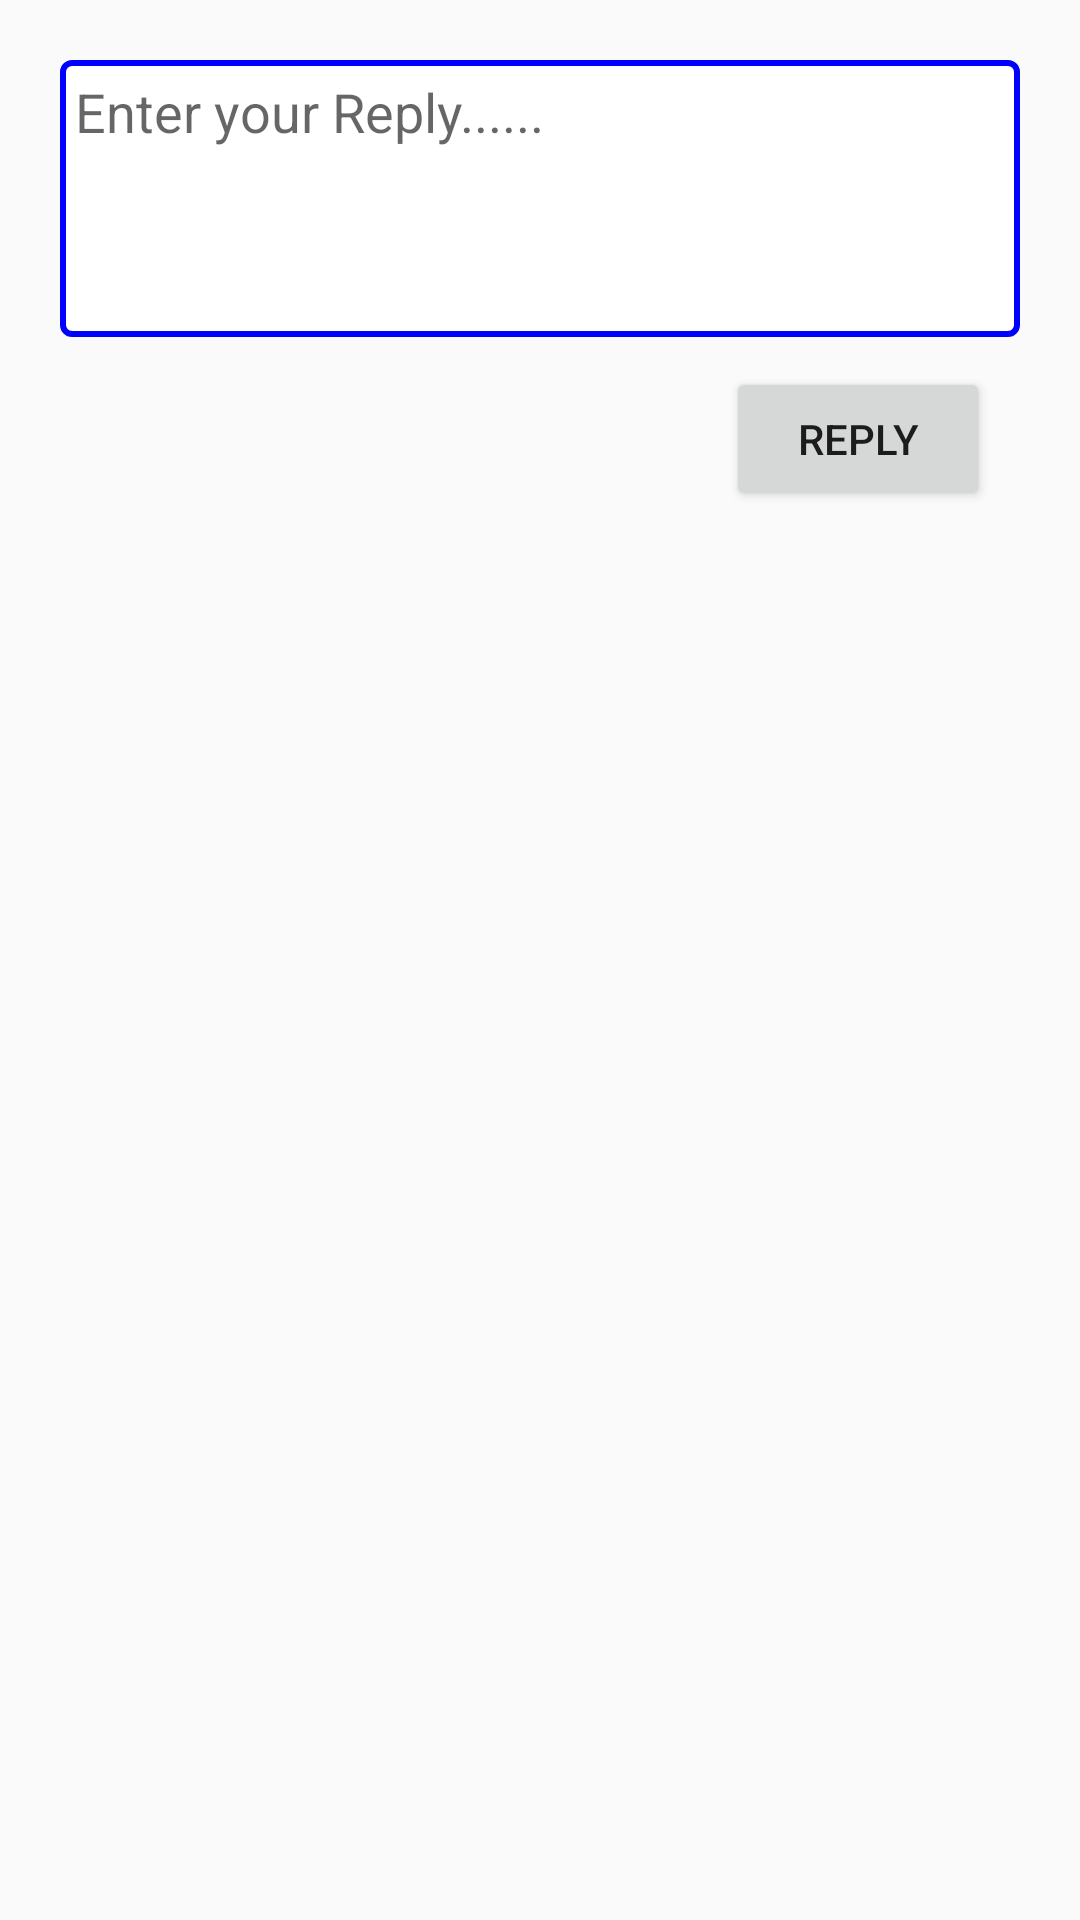

Produce the Android XML layout that renders to this screen, including the resource entries it uses.
<!-- AndroidManifest.xml: application theme AppTheme -->
<!-- res/layout/custom_dialog_comments_reply.xml -->
<?xml version="1.0" encoding="utf-8"?>
<LinearLayout
    xmlns:android="http://schemas.android.com/apk/res/android"
    android:layout_width="330dp"
    android:layout_height="match_parent"
    android:padding="20dp"
    android:layout_gravity="center_horizontal"
    android:orientation="vertical">
    <EditText
        android:id="@+id/editText_reply"
        android:layout_width="match_parent"
        android:layout_height="wrap_content"
        android:paddingStart="5dp"
        android:paddingTop="5dp"
        android:background="@layout/rounded_border_edittext"
        android:hint="Enter your Reply......"
        android:minLines="4"
        android:maxLines="6"
        android:layout_gravity="top"
        android:gravity="top"
        />
    <Button
        android:id="@+id/btn_reply"
        android:layout_width="wrap_content"
        android:layout_height="wrap_content"
        android:layout_gravity="end"
        android:layout_marginTop="10dp"
        android:layout_marginEnd="10dp"
        android:text="REPLY"/>

</LinearLayout>
<!-- res/layout/rounded_border_edittext.xml (included above) -->
<selector xmlns:android="http://schemas.android.com/apk/res/android">
    <item>
        <shape android:shape="rectangle">
            <solid android:color="#ffffff"/>
            <corners android:radius="3dp" />
            <stroke
                android:width="2dp"
                android:color="@color/blue"
                />
        </shape>
    </item>
</selector>
<!-- resources referenced by this layout -->
<resources>
  <color name="blue">#0000ff</color>
  <style name="AppTheme" parent="Theme.AppCompat.Light.NoActionBar">
          
          <item name="colorPrimary">@color/colorPrimary</item>
          <item name="colorPrimaryDark">@color/colorPrimaryDark</item>
          <item name="colorAccent">@color/colorAccent</item>
          <item name="android:windowTranslucentStatus">true</item>
          <item name="android:windowTranslucentNavigation">true</item>
      </style>
  <color name="colorPrimary">#00acee</color>
  <color name="colorPrimaryDark">#d1cfcf</color>
  <color name="colorAccent">#D81B60</color>
</resources>
